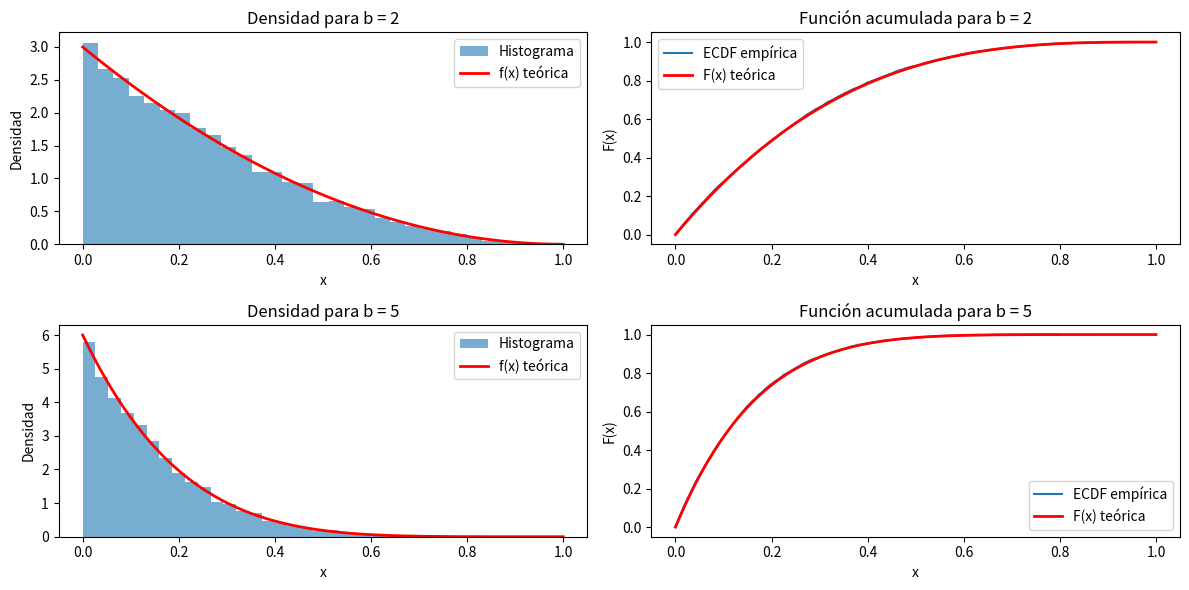

Write the Python code that produced this figure.
import numpy as np
import matplotlib.pyplot as plt
from scipy.stats import rv_continuous


# Función para la transformada inversa para la densidad f(x) = (b+1)(1-x)^b, 0<x<1
def inv_transform(u, b):
    return 1 - (1 - u) ** (1 / (b + 1))


# Función teórica de densidad
def f(x, b):
    return (b + 1) * (1 - x) ** b


# Función teórica de la CDF
def F(x, b):
    return 1 - (1 - x) ** (b + 1)


# Parámetros y número de muestras
N = 10000
b_values = [2, 5]

# Generar números aleatorios para cada valor de b
u = np.random.rand(N)

plt.figure(figsize=(12, 6))

for i, b in enumerate(b_values, 1):
    # Aplicar la transformada inversa
    x = inv_transform(u, b)

    # Gráficos: Histograma y función de densidad teórica
    plt.subplot(2, 2, 2 * i - 1)
    plt.hist(x, bins=30, density=True, alpha=0.6, label='Histograma')

    x_vals = np.linspace(0, 1, 200)
    plt.plot(x_vals, f(x_vals, b), 'r-', lw=2, label='f(x) teórica')
    plt.title(f'Densidad para b = {b}')
    plt.xlabel('x')
    plt.ylabel('Densidad')
    plt.legend()

    # Gráficos: Función de distribución acumulada teórica vs. empírica
    plt.subplot(2, 2, 2 * i)
    # Función de distribución empírica
    x_sorted = np.sort(x)
    ecdf = np.arange(1, N + 1) / N
    plt.step(x_sorted, ecdf, where='post', label='ECDF empírica')
    plt.plot(x_vals, F(x_vals, b), 'r-', lw=2, label='F(x) teórica')
    plt.title(f'Función acumulada para b = {b}')
    plt.xlabel('x')
    plt.ylabel('F(x)')
    plt.legend()

plt.tight_layout()
plt.show()
